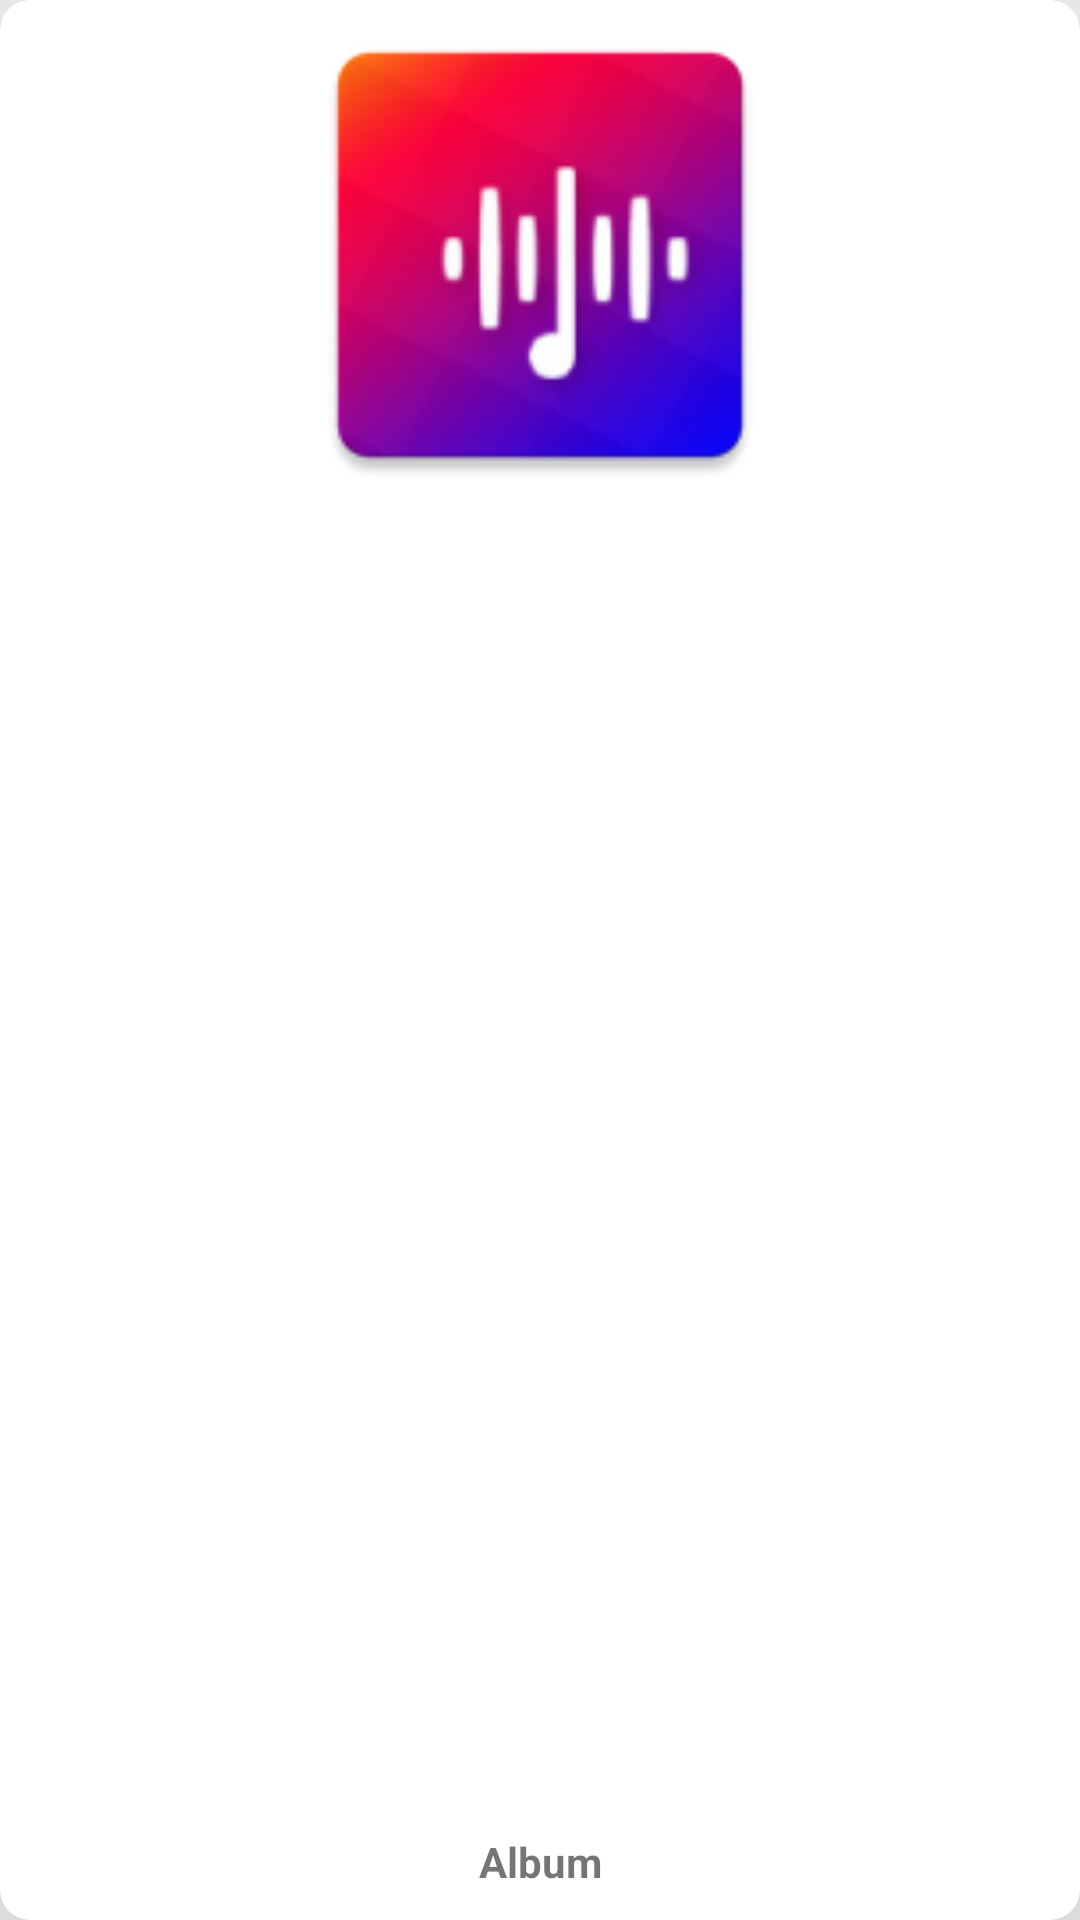

Reconstruct the res/layout file that produces this screen, plus the resources it refers to.
<!-- AndroidManifest.xml: application theme Theme.Melotunes -->
<!-- res/layout/album_item.xml -->
<?xml version="1.0" encoding="utf-8"?>
<androidx.cardview.widget.CardView xmlns:android="http://schemas.android.com/apk/res/android"
    android:layout_width="170dp"
    xmlns:app="http://schemas.android.com/apk/res-auto"
    android:id="@+id/album_items"
    app:cardCornerRadius="10dp"
    app:cardElevation="100dp"
    android:layout_margin="10dp"
    android:layout_height="200dp">
<RelativeLayout
    android:layout_width="match_parent"
    android:layout_height="match_parent"
    android:id="@+id/relLayout">
    <ImageView
        android:layout_width="match_parent"
        android:layout_height="170dp"
        android:id="@+id/album_image"
        android:src="@mipmap/ic_launcher"/>
    <TextView
        android:layout_width="140dp"
        android:layout_height="wrap_content"
        android:id="@+id/album_name"
        android:layout_alignParentBottom="true"
        android:text="Album"
        android:singleLine="true"
        android:gravity="center_horizontal"
        android:layout_centerHorizontal="true"
        android:layout_marginBottom="10dp"
        android:layout_marginTop="10dp"
        android:textStyle="bold"/>
</RelativeLayout>
</androidx.cardview.widget.CardView>
<!-- resources referenced by this layout -->
<resources>
  <!-- mipmap ic_launcher: png bitmap (mipmap-hdpi, 10395 bytes) -->
  <style name="Theme.Melotunes" parent="Theme.AppCompat.Light.NoActionBar">
          
          <item name="colorPrimary">@color/purple_500</item>
          <item name="colorPrimaryVariant">@color/purple_700</item>
          <item name="colorOnPrimary">@color/white</item>
          
          <item name="colorSecondary">@color/teal_200</item>
          <item name="colorSecondaryVariant">@color/teal_700</item>
          <item name="colorOnSecondary">@color/black</item>
          
          <item name="android:statusBarColor" tools:targetApi="l">?attr/colorPrimaryVariant</item>
          
      </style>
  <!-- not gathered from this repository: default colours our renderer supplied (Android Studio template values) -->
  <color name="purple_500">#FF6200EE</color>
  <color name="purple_700">#FF3700B3</color>
  <color name="teal_200">#FF03DAC5</color>
  <color name="teal_700">#FF018786</color>
  <color name="black">#FF000000</color>
  <color name="white">#FFFFFFFF</color>
</resources>
